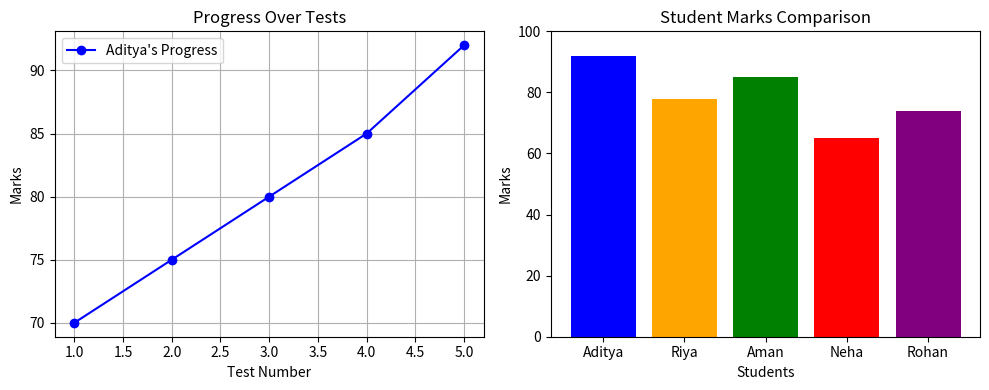

This figure's Python source:
import matplotlib.pyplot as plt

students = ["Aditya", "Riya", "Aman", "Neha", "Rohan"]
marks = [92, 78, 85, 65, 74]
tests = [1, 2, 3, 4, 5]
aditya_scores = [70, 75, 80, 85, 92]

plt.figure(figsize=(10, 4))

plt.subplot(1, 2, 1)
plt.plot(tests, aditya_scores, marker='o', color='blue', label="Aditya's Progress")
plt.title("Progress Over Tests")
plt.xlabel("Test Number")
plt.ylabel("Marks")
plt.legend()
plt.grid(True)

plt.subplot(1, 2, 2)
plt.bar(students, marks, color=['blue', 'orange', 'green', 'red', 'purple'])
plt.title("Student Marks Comparison")
plt.xlabel("Students")
plt.ylabel("Marks")
plt.ylim(0, 100)

plt.tight_layout()
plt.savefig("marks_graph.png")
plt.show()
